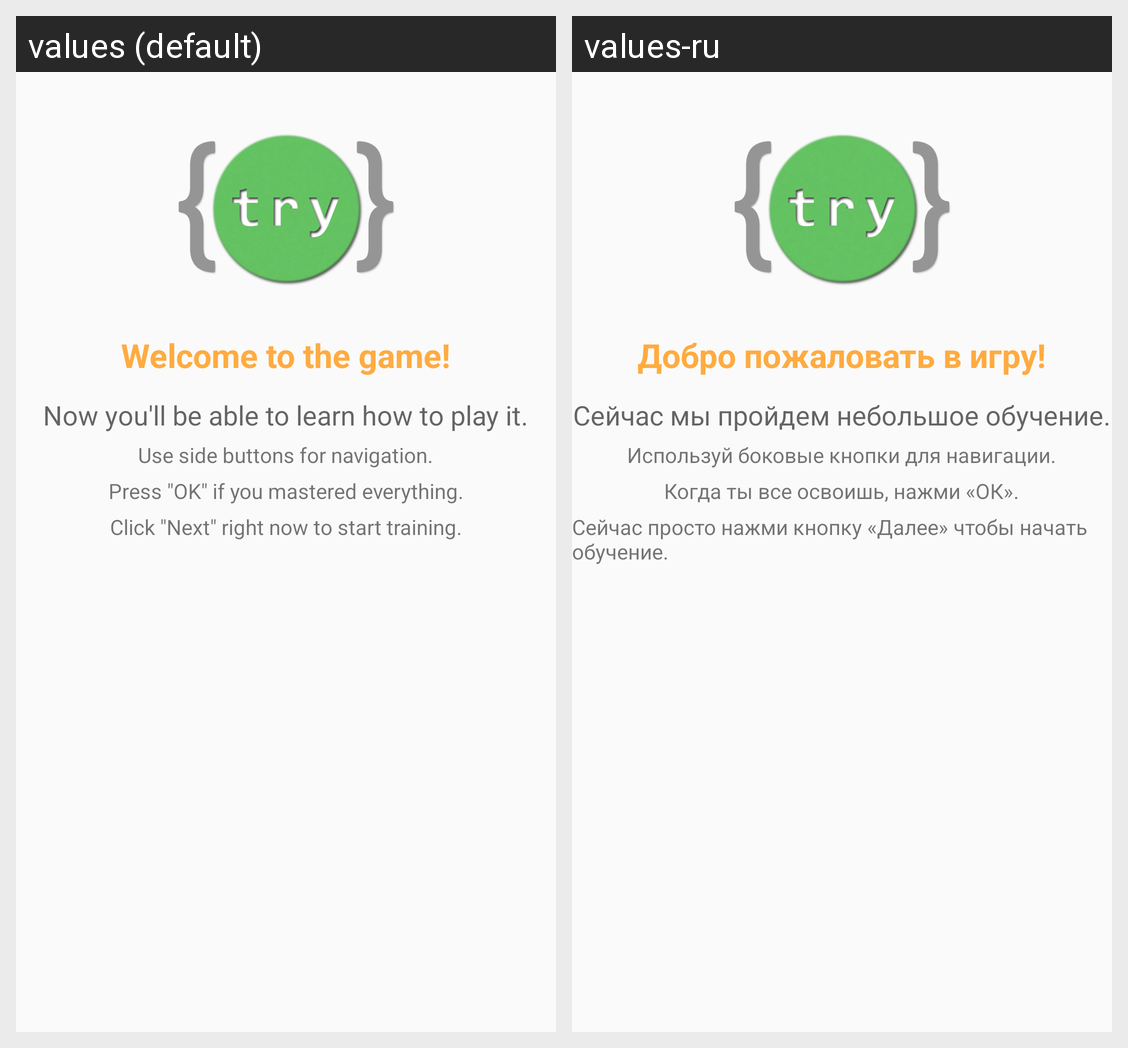

Locale-by-locale string values for the Android screen shown in this grid:
Android screen res/layout/help_intro.xml rendered under 2 locales, left to right: values (default), values-ru. Device: Nexus 5 (rendered at 1080×1920; each locale shown at half size, 540×960, under a caption strip naming it); theme AppTheme.
Strings drawn on this screen, with the default value and each locale's value (text and hints the layout hard-codes, and strings that could not be matched under every locale, appear in the picture but are not listed):

welcome_to_game
  values: Welcome to the game!
  values-ru: Добро пожаловать в игру!

wel_take_tour
  values: Now you'll be able to learn how to play it.
  values-ru: Сейчас мы пройдем небольшое обучение.

use_btns_to_navigate
  values: Use side buttons for navigation.
  values-ru: Используй боковые кнопки для навигации.

when_you_got
  values: Press "OK" if you mastered everything.
  values-ru: Когда ты все освоишь, нажми «ОК».

press_next
  values: Click "Next" right now to start training.
  values-ru: Сейчас просто нажми кнопку «Далее» чтобы начать обучение.
